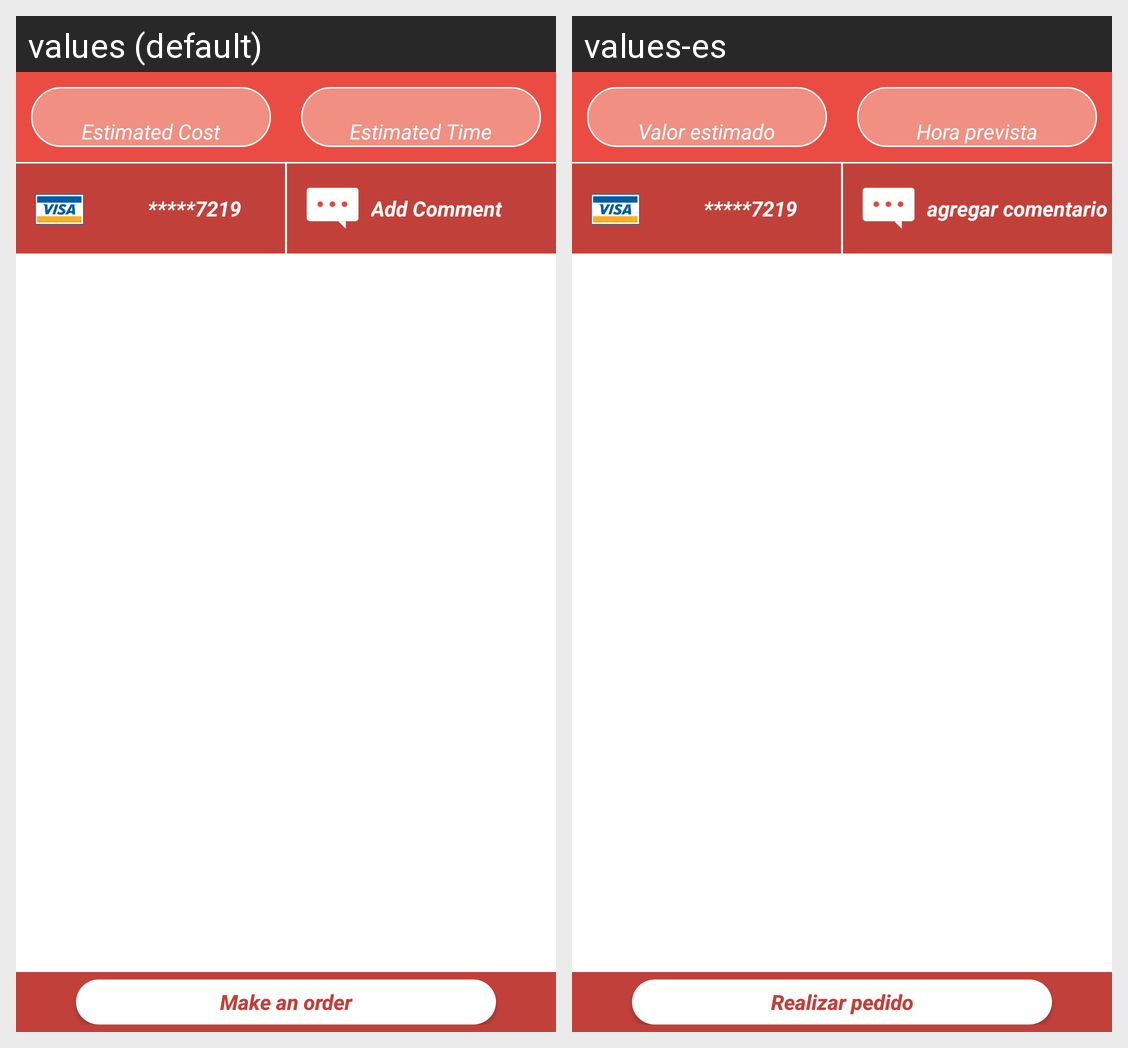

Strings drawn on this Android screen and how each of the app's shown locales translates them:
Android screen res/layout/view_book_service_payment.xml rendered under 2 locales, left to right: values (default), values-es. Device: Nexus 5 (rendered at 1080×1920; each locale shown at half size, 540×960, under a caption strip naming it); theme AppTheme.
Strings drawn on this screen, with the default value and each locale's value (text and hints the layout hard-codes, and strings that could not be matched under every locale, appear in the picture but are not listed):

str_value_estimate
  values: Estimated Cost
  values-es: Valor estimado

str_value_time
  values: Estimated Time
  values-es: Hora prevista

str_add_comment
  values: Add Comment
  values-es: agregar comentario

str_make_order
  values: Make an order
  values-es: Realizar pedido
